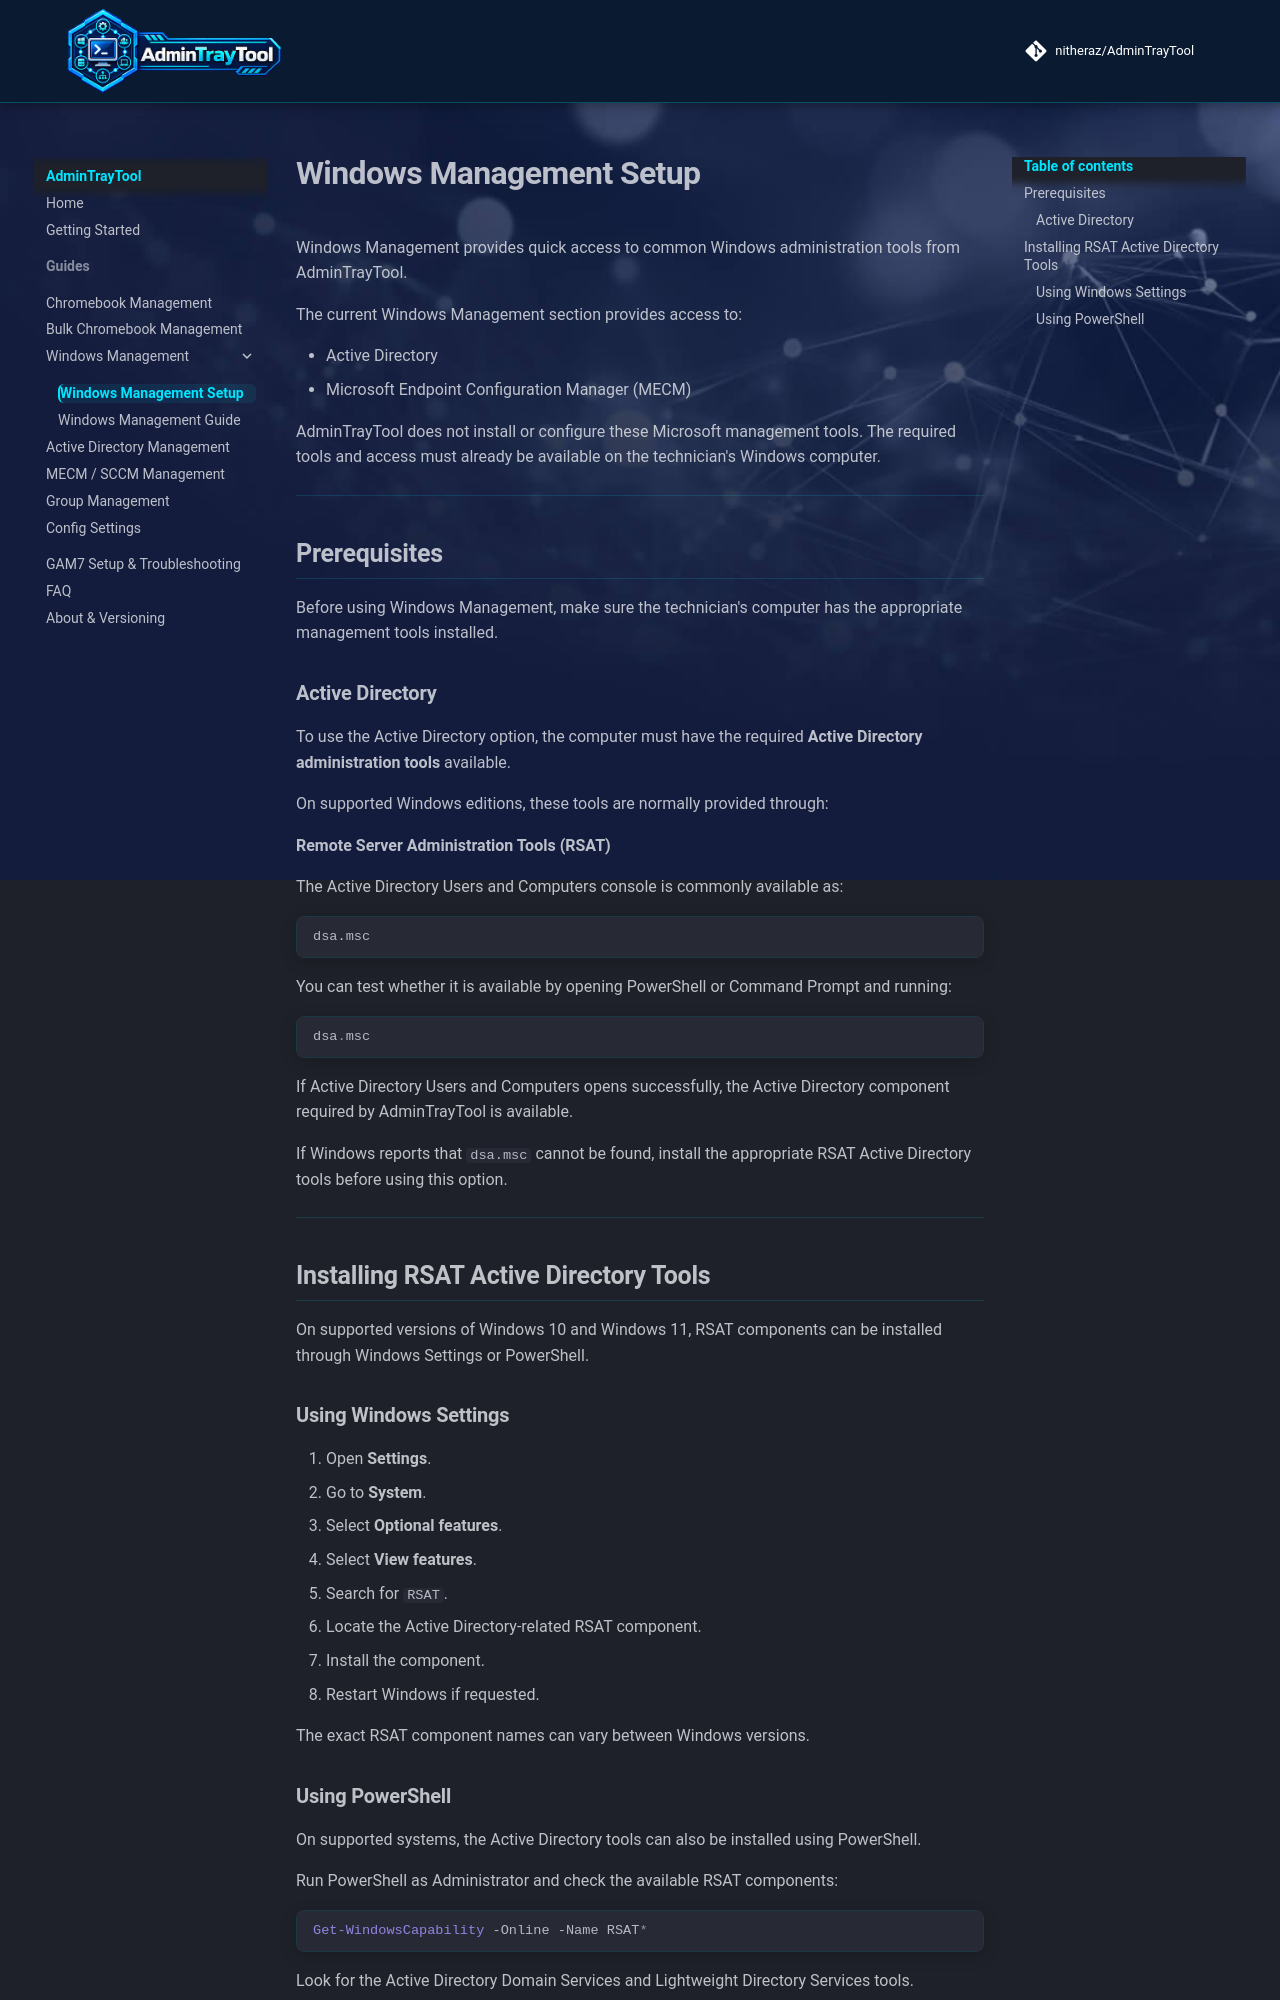

repository: nitheraz/AdminTrayTool · page: guides/windows-management-setup/index.html · generator: mkdocs

# Windows Management Setup

Windows Management provides quick access to common Windows administration tools from AdminTrayTool.

The current Windows Management section provides access to:

- Active Directory
- Microsoft Endpoint Configuration Manager (MECM)

AdminTrayTool does not install or configure these Microsoft management tools. The required tools and access must already be available on the technician's Windows computer.

---

## Prerequisites

Before using Windows Management, make sure the technician's computer has the appropriate management tools installed.

### Active Directory

To use the Active Directory option, the computer must have the required **Active Directory administration tools** available.

On supported Windows editions, these tools are normally provided through:

**Remote Server Administration Tools (RSAT)**

The Active Directory Users and Computers console is commonly available as:

```text
dsa.msc
```

You can test whether it is available by opening PowerShell or Command Prompt and running:

```powershell
dsa.msc
```

If Active Directory Users and Computers opens successfully, the Active Directory component required by AdminTrayTool is available.

If Windows reports that `dsa.msc` cannot be found, install the appropriate RSAT Active Directory tools before using this option.

---

## Installing RSAT Active Directory Tools

On supported versions of Windows 10 and Windows 11, RSAT components can be installed through Windows Settings or PowerShell.

### Using Windows Settings

1. Open **Settings**.
2. Go to **System**.
3. Select **Optional features**.
4. Select **View features**.
5. Search for `RSAT`.
6. Locate the Active Directory-related RSAT component.
7. Install the component.
8. Restart Windows if requested.

The exact RSAT component names can vary between Windows versions.
